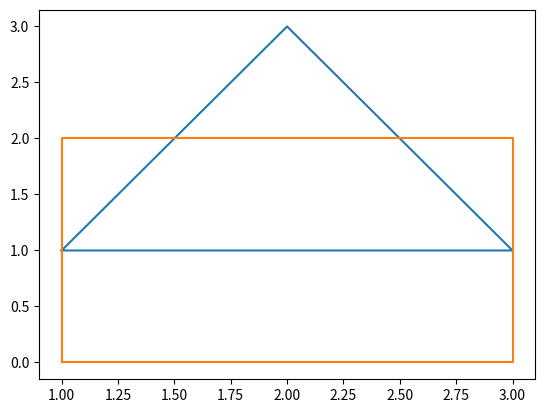

This chart was generated by the following Python code:
import numpy as np
import matplotlib.pyplot as plt

TriangleX = [1, 3, 2, 1]
TriangleY = [1, 1, 3, 1]

plt.plot(TriangleX, TriangleY)


def polylen(x, y):
    L = 0
    n = len(x)
    for i in range(n -1):
        L=L+np.sqrt((x[i+1]-x[i])**2+(y[i+1]-y[i])**2)
    return L


print('Triangle')
print(polylen(TriangleX, TriangleY))

RectangleX = [1, 3, 3, 1, 1]
RectangleY = [0, 0, 2, 2, 0]

plt.plot(RectangleX, RectangleY)

print('Rectangle')
print(polylen(RectangleX, RectangleY))

plt.show()